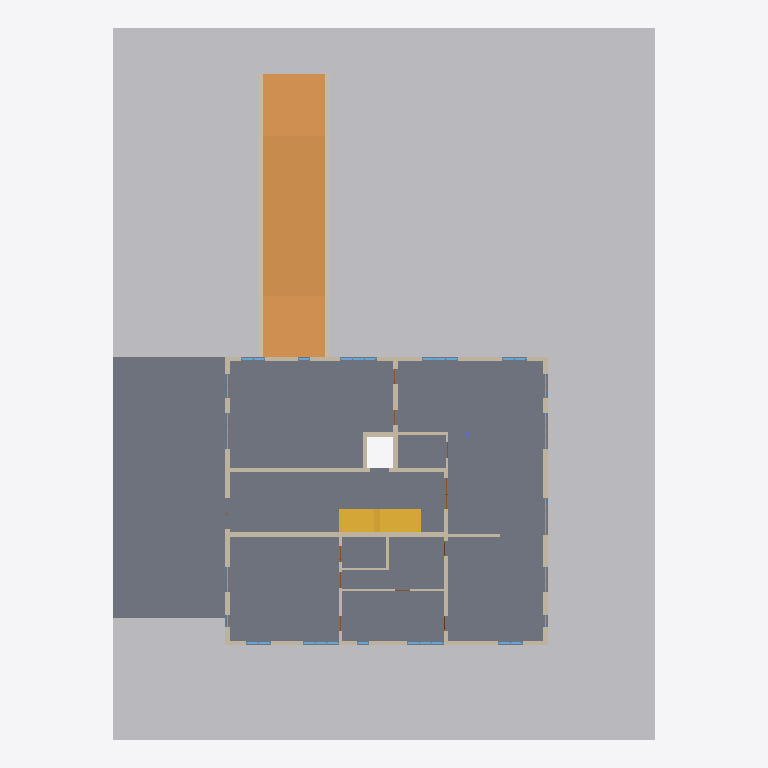
Plan cut of the same IFC building model at storey 'Floor 0' (level 0.00 m, cut at 1.40 m), seen from above with north up, elements coloured by IFC class (only those large enough to see are counted): 20 walls (beige), 11 windows (light blue), 2 stairs (yellow), 1 other element (light grey), 1 slab (grey), 1 ramp (orange), 1 door (brown). Cut surfaces are drawn darker.
Extent 35.4 m × 46.5 m × 15.3 m (x, y, z). Storeys (5): Floor -1 at -2.89 m; Floor 0 at 0.00 m; Floor 1 at 3.40 m; Floor 2 at 6.29 m; Floor 3 at 9.18 m. Elements (2343): 2004 IfcBuildingElementProxy, 157 IfcWall, 82 IfcWindow, 73 IfcDoor, 11 IfcRailing, 6 IfcSlab, 4 IfcStair, 4 IfcStairFlight, 1 IfcColumn, 1 IfcRamp.

HEADER;
FILE_DESCRIPTION(('ViewDefinition [ReferenceView_V1.2]','ExchangeRequirement [Architecture]','Option [Elements to export: Entire project]','Option [Partial Structure Display: Entire Model]','Option [IFC Domain: All]','Option [Structural Function: All Elements]','Option [Convert Grid elements: On]','Option [Convert IFC Annotations and Archicad 2D elements: Off]','[20 more]'),'2;1');
FILE_NAME('C:\\Users\\Patrick Loibl\\Documents\\ids-extension-ifcopenshell\\ifcFiles\\Custo','2025-06-18T10:35:12',('Architect'),('Building Designer Office'),'DDS_IFC v3.0','IFC file generated by Graphisoft Archicad 28.0.0','The authorising person');
FILE_SCHEMA(('IFC4'));
ENDSEC;
DATA;
#1=IFCPROJECT('344O7vICcwH8qAEnwJDjSU',#2,'Projekt',$,$,$,$,(#3),#4);
#27=IFCSITE('20FpTZCqJy2vhVJYtjuIce',#2,'ExampleSite',$,$,#7678,$,$,.ELEMENT.,(48,13,0,0),(16,22,0,0),156.68,$,$);
#22121=IFCBUILDING('00tMo7QcxqWdIGvc4sMN2A',#2,'ExampleBuilding',$,$,#22024,$,$,.ELEMENT.,$,$,$);
#84944=IFCBUILDINGSTOREY('3iYgqg1iW7IP9$nzwL7fTz',#2,'Floor -1',$,$,#65031,$,$,.ELEMENT.,-2.89);
#84953=IFCBUILDINGSTOREY('2XKWmrdx1A59SqqZcu7d_j',#2,'Floor 1',$,$,#65033,$,$,.ELEMENT.,3.4);
#84956=IFCBUILDINGSTOREY('3nSDuHNnTFoQVPVw1eWgAt',#2,'Floor 2',$,$,#65034,$,$,.ELEMENT.,6.29);
#84962=IFCBUILDINGSTOREY('1XToyD5eb608eIvc$niOb6',#2,'Floor 3',$,$,#65035,$,$,.ELEMENT.,9.18);
#84948=IFCBUILDINGSTOREY('2jkqT_bFr2PPoKaVDCZO3n',#2,'Floor 0',$,$,#65032,$,$,.ELEMENT.,0.0);
#31632=IFCBUILDINGELEMENTPROXY('3u8a9MIFnFmAc4i4YnkuEj',#2,'Gelaende',$,$,#72511,#10551,'F8224256-48FC-4FC0-A984-B048B1BB83AD',.NOTDEFINED.);
#22260=IFCSLAB('21WEzmxTH3yOrAfGNC7frs',#2,'Decke-001',$,$,#65637,#7823,'8180EF70-EDD4-43F1-8D4A-A505CC1E9D76',.NOTDEFINED.);
#26126=IFCRAMP('2fJQ0HSkP0SwDFCECwnzrb',#2,'Objekt-0002',$,$,#71528,#9661,'A94DA011-72E6-4073-A34F-30E33AC7DD65',.NOTDEFINED.);
#22496=IFCWALL('1517JKWeP3ihttxkrUHaWm',#2,'Wand-001',$,$,#66397,#7979,'450474D4-8286-43B2-BDF7-EEED5E464830',.NOTDEFINED.);
#26518=IFCWALL('0ulv$3moP6uA7AccqnIgpz',#2,'Wand-001',$,$,#71592,#9692,'38BF9FC3-C326-46E0-A1CA-9A6D314AACFD',.NOTDEFINED.);
#28160=IFCWALL('0Nv4cyCvXAgQvduEwvJGJt',#2,'Wand-001',$,$,#72152,#9984,'17E449BC-3398-4AA9-AE67-E0EEB94D04F7',.NOTDEFINED.);
#85104=IFCSTAIR('2Umoq57uL2KPIz6CO0Rmdg',#2,'Treppe - 001',$,$,#84946,$,'9EC32D05-1F85-4251-94BD-18C6006F09EA',.NOTDEFINED.);
#91668=IFCSTAIR('1zQWtTss54F9NEb$ijnmFD',#2,'Treppe - 001',$,$,#84949,$,'7D6A0DDD-DB61-443C-95CE-97FB2DC703CD',.NOTDEFINED.);
#29191=IFCWALL('0_KdcqfmzCPhqmQoSm7vtG',#2,'Wand-001',$,$,#72240,#10045,'3E5279B4-A70F-4C66-BD30-6B27301F9DD0',.NOTDEFINED.);
#28657=IFCWALL('0gbO$DAff1FBtXPg1a1c7d',#2,'Wand-001',$,$,#72176,#10009,'2A958FCD-2A9A-413C-BDE1-66A0640661E7',.NOTDEFINED.);
#30210=IFCWALL('1KNCRYPwDBRAzWlWBSB$xv',#2,'Wand-001',$,$,#72293,#10141,'545CC6E2-67A3-4B6C-AF60-BE02DC2FFEF9',.NOTDEFINED.);
#30415=IFCWALL('2l8kInR9v9nPLH_B$wOD9F',#2,'Wand-001',$,$,#72339,#10181,'AF22E4B1-6C9E-49C5-9551-F8BFFA60D24F',.NOTDEFINED.);
#27531=IFCWALL('07OMn6tev95PTcSJnRioQ0',#2,'Wand-001',$,$,#72089,#9886,'07616C46-DE8E-4915-9766-713C5BB32680',.NOTDEFINED.);
#28716=IFCWALL('0vvmib$VP9DwPDPeWQyx_y',#2,'Wand-001',$,$,#72198,#10020,'39E70B25-FDF6-4937-A64D-66881AF3BFBC',.NOTDEFINED.);
#31726=IFCWALL('2ahfonRVn8bhvikojqK3fb',#2,'Wand-001',$,$,#72536,#10557,'A4AE9CB1-6DFC-4896-BE6C-BB2B74503A65',.NOTDEFINED.);
#33721=IFCWALL('2C1YLegxvAQAL$hCuhAq9z',#2,'Wand-002',$,$,#73352,#10848,'8C062568-ABBE-4A68-A57F-ACCE2B2B427D',.NOTDEFINED.);
#32313=IFCWALL('3kEFuW$t53QeCUXWMgiphk',#2,'Wand-002',$,$,#72586,#10604,'EE38FE20-FF71-436A-831E-8605AAB33AEE',.NOTDEFINED.);
#33900=IFCWALL('2ex6uL9wD6_w_llcrj8eY6',#2,'Wand-002',$,$,#73382,#10877,'A8EC6E15-27A3-46FB-AFAF-BE6D6D228886',.NOTDEFINED.);
#28690=IFCWALL('35QcW7doX4buE1RoE2SJFR',#2,'Wand-001',$,$,#72186,#10014,'C56A6807-9F28-4497-8381-6F23827133DB',.NOTDEFINED.);
#31942=IFCWALL('2jcdthbn58egLNAK6r6Cen',#2,'Wand-002',$,$,#72558,#10580,'AD9A7DEB-9711-48A2-A557-2941B518CA31',.NOTDEFINED.);
#28717=IFCWALL('2OYL9jvdTEtOOiSH1mIR44',#2,'Wand-001',$,$,#72207,#10021,'9889526D-E677-4EDD-862C-71107049B104',.NOTDEFINED.);
#28175=IFCWALL('3VMC84bszF8wGG6oxnMURW',#2,'Wand-001',$,$,#72167,#9987,'DF58C204-976F-4F23-A410-1B2EF159E6E0',.NOTDEFINED.);
#32292=IFCWALL('30sWmNdyHB2fGQtUEZIjVE',#2,'Wand-002',$,$,#72582,#10601,'C0DA0C17-9FC4-4B0A-941A-DDE3A34AD7CE',.NOTDEFINED.);
#30479=IFCWALL('3AD6BErm97fwsGggXxV9oK',#2,'Wand-002',$,$,#72383,#10202,'CA3462CE-D702-47A7-AD90-AAA87B7C9C94',.NOTDEFINED.);
#28049=IFCWINDOW('1bh9jcsg9FqRGSHSJ$S0yh',#2,'Fenster-003',$,$,#72138,#9965,'65AC9B66-DAA2-4FD1-B41C-45C4FF700F2B',2.7,2.4,.WINDOW.,$,$);
#30465=IFCWINDOW('10tgBsLGn6ywu6vEcGRl5R',#2,'Fenster-002',$,$,#72374,#10195,'40DEA2F6-550C-46F3-AE06-E4E9906EF15B',2.7,2.4,.WINDOW.,$,$);
#30473=IFCWINDOW('1cxpl8tXj6PRh1d0K7gqBz',#2,'Fenster-002',$,$,#72375,#10200,'66EF3BC8-DE1B-4665-BAC1-9C0507AB42FD',2.7,2.4,.WINDOW.,$,$);
#28047=IFCWINDOW('1j1oEWbHL8ve5m6afBDixx',#2,'Fenster-002',$,$,#72137,#9962,'6D0723A0-9515-48E6-8170-1A4A4B36CEFB',2.7,2.4,.WINDOW.,$,$);
#27752=IFCWINDOW('3vqP7nZSbAMx0h4_U1wsJp',#2,'Fenster-001',$,$,#72121,#9921,'F9D191F1-8DC9-4A5B-B02B-13E781EB64F3',2.7,1.6,.WINDOW.,$,$);
#27767=IFCWINDOW('3EclyPxDH83fyu7rVC17_y',#2,'Fenster-002',$,$,#72129,#9926,'CE9AFF19-ECD4-480E-9F38-1F57CC047FBC',2.7,1.6,.WINDOW.,$,$);
#30478=IFCWINDOW('3vAUm7aLbClQGLf86Hxtqf',#2,'Fenster-001',$,$,#72380,#10198,'F929EC07-9159-4CBD-A415-A48191EF7D29',2.7,1.6,.WINDOW.,$,$);
#30463=IFCWINDOW('2DXIc$RRn7$80fCmYSvLKf',#2,'Fenster-001',$,$,#72365,#10193,'8D8529BF-6DBC-47FC-8029-33089CE55529',2.7,1.6,.WINDOW.,$,$);
#30312=IFCWINDOW('1MChY6wKD4AQocIE4lI1Y1',#2,'Fenster-002',$,$,#72329,#10165,'5632B886-E943-4429-ACA6-48E12F481881',2.7,2.4,.WINDOW.,$,$);
#29473=IFCWINDOW('1G3No4F7b4rhHtaEyYjmEB',#2,'Fenster-002',$,$,#72273,#10088,'500D7C84-3C79-44D6-B477-90EF22B7038B',2.7,2.4,.WINDOW.,$,$);
#30314=IFCWINDOW('1JaMWgL7T4oxJyp4STw9zv',#2,'Fenster-002',$,$,#72333,#10167,'5391682A-5477-44CB-B4FC-CC471DE89F79',2.7,2.4,.WINDOW.,$,$);
#31955=IFCWALL('3PSyLnc312nBeE_I9Mouv0',#2,'Wand-003',$,$,#72563,#10582,'D973C571-9830-42C4-BA0E-F92256CB8E40',.NOTDEFINED.);
#28699=IFCDOOR('19tnTA1dv6o9nOhy7ZK0KG',#2,'Tür-003',$,$,#72191,#10017,'49DF174A-067E-46C8-9C58-AFC1E3500510',2.7,2.0,.DOOR.,$,$);
ENDSEC;
